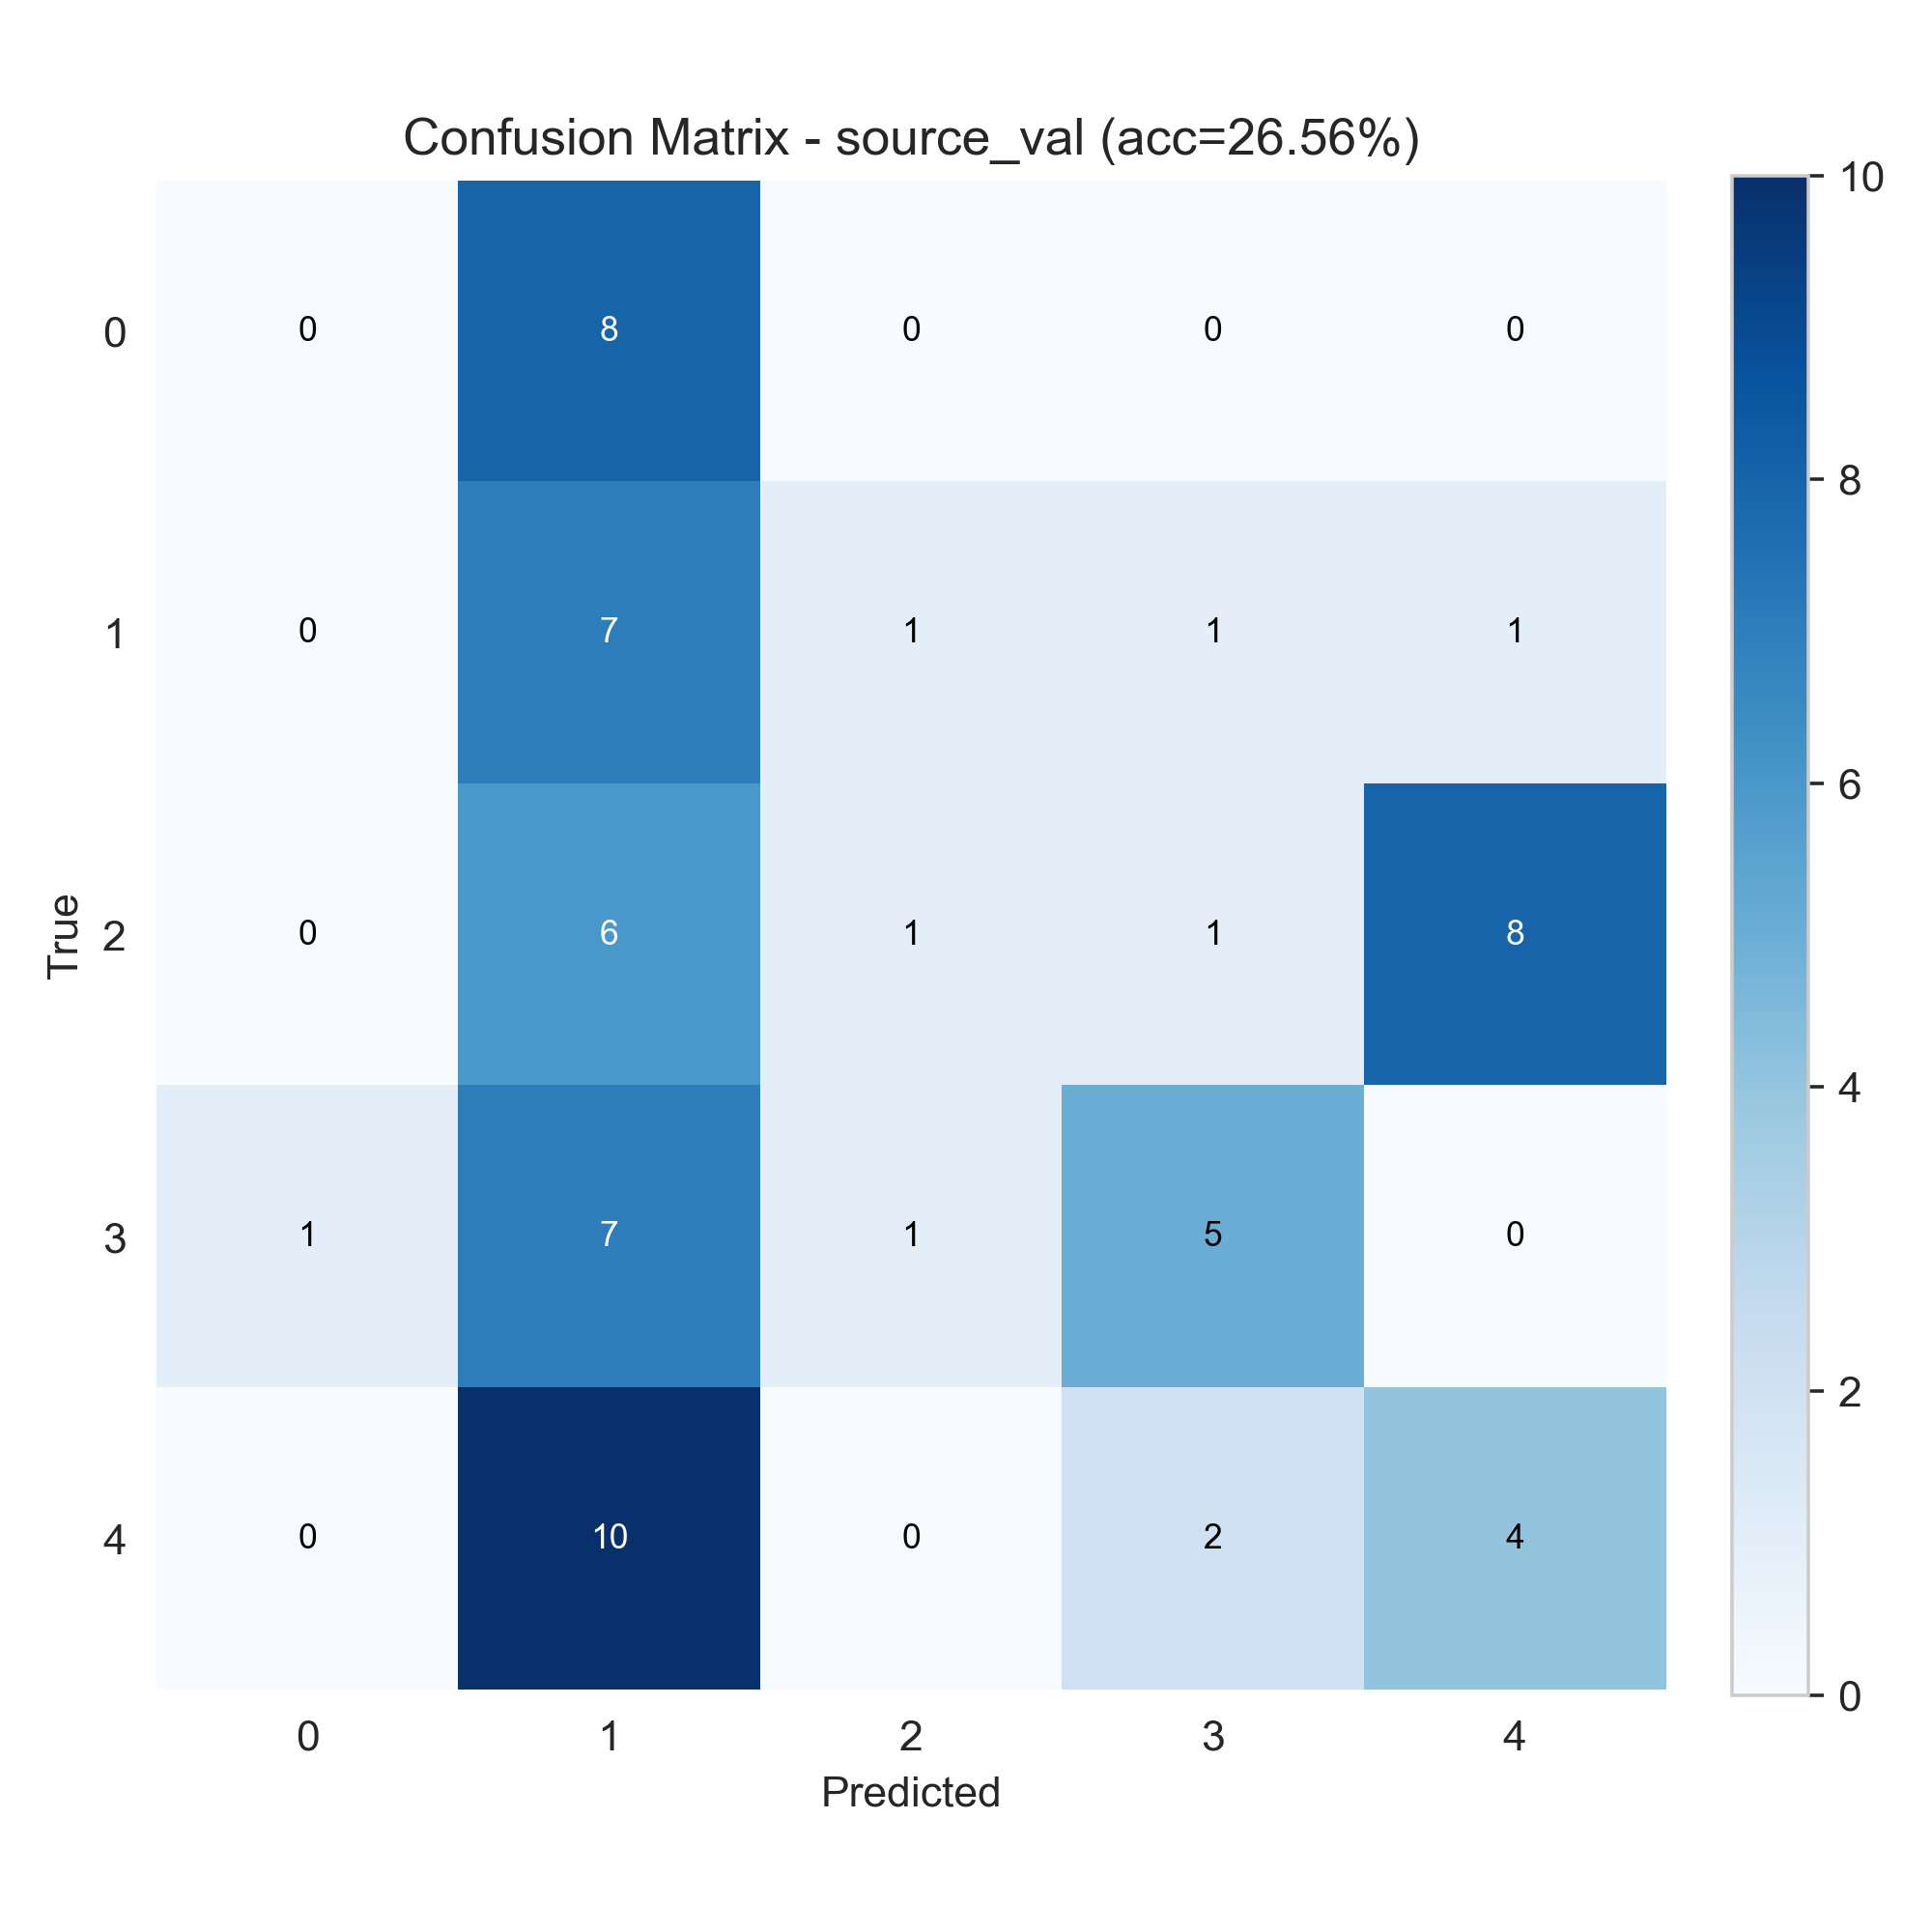

The table this chart was drawn from, first rows:
0, 8, 0, 0, 0
0, 7, 1, 1, 1
0, 6, 1, 1, 8
1, 7, 1, 5, 0
0, 10, 0, 2, 4
